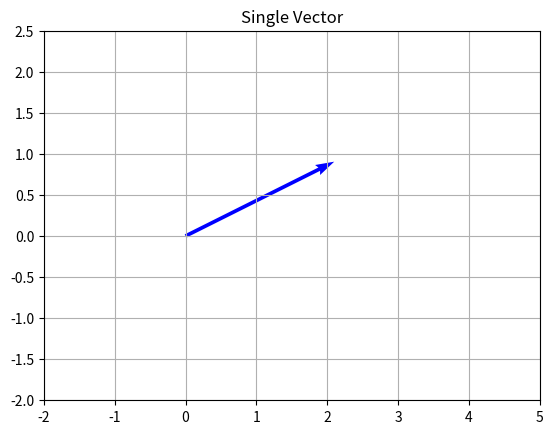

The script that saved this image:
# How to plot a simple vector field in Matplotlib
# https://www.geeksforgeeks.org/how-to-plot-a-simple-vector-field-in-matplotlib/

#
# Plotting a single vector using quiver() method in matplotlib module.
#

# Import libraries
import numpy as np
import matplotlib.pyplot as plt

# Vector origin location
X = [0]
Y = [0]
  
# Directional vectors
U = [2]  
V = [1]  
  
# Creating plot
plt.quiver(X, Y, U, V, color='b', units='xy', scale=1)
plt.title('Single Vector')
  
# x-lim and y-lim
plt.xlim(-2, 5)
plt.ylim(-2, 2.5)
  
# Show plot with grid
plt.grid()
plt.show()
